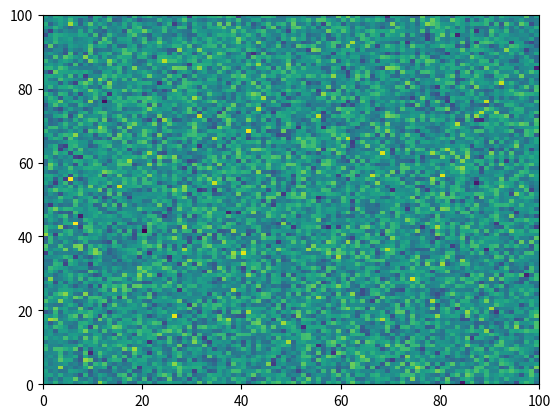

This chart was generated by the following Python code: (Note: this script raises an exception after producing the figure.)
%matplotlib inline

# Code source: Óscar Nájera
# License: BSD 3 clause

import numpy as np
import matplotlib.pyplot as plt

plt.pcolormesh(np.random.randn(100, 100))

iae

plt.plot('Strings are not a valid argument for the plot function')
